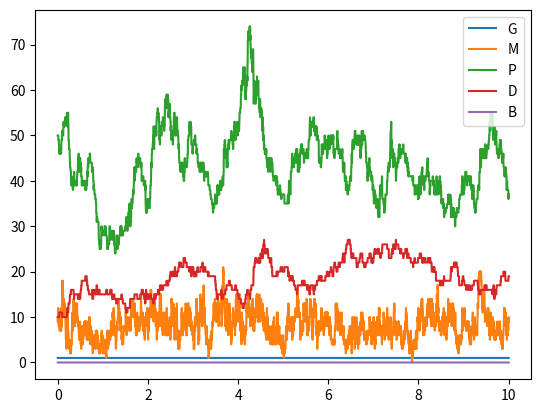
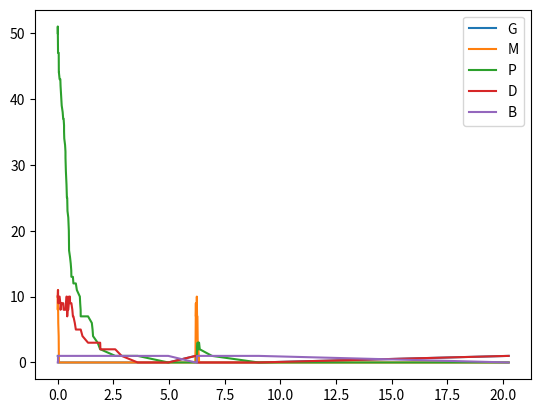

Write Python code to recreate these figures, in order.
import matplotlib.pyplot as plt
import numpy as np


displacements = []
t_max = 10


def get_intensities(X, k):
    # species G, M, P, D, B
    lambda_0 = k[0] * X[0]  # G -> G + M
    lambda_1 = k[1] * X[1]  # M -> M + P
    lambda_2 = k[2] * X[1]  # M -> {}
    lambda_3 = k[3] * X[2]  # P -> {}
    lambda_4 = k[4] * X[2] * (X[2] - 1)  # 2P -> D
    lambda_5 = k[5] * X[3]  # D -> {}
    lambda_6 = k[6] * X[0] * X[3]  # G + D -> B
    lambda_7 = k[7] * X[4]  # B -> G + D
    return [lambda_0, lambda_1, lambda_2, lambda_3, lambda_4, lambda_5, lambda_6, lambda_7]


def get_l_star(intensities):
    u = np.random.uniform(0, sum(intensities))
    running_total = 0
    for i, intensity in enumerate(intensities):
        running_total += intensity
        if u < running_total:
            return i


def gillespie(X_0, k):
    X = np.array(X_0)
    t = 0

    x_axis = [0]
    y_axis = []
    for x in X:
        y_axis.append([x])

    while t < t_max:
        intensities = get_intensities(X, k)
        r = np.random.exponential(1 / sum(intensities))
        t += r
        l_star = get_l_star(intensities)
        X += displacements[l_star]

        x_axis.append(t)
        for i, x in enumerate(X):
            y_axis[i].append(x)

    print(t, X)
    plt.plot(x_axis, y_axis[0], label='G')
    plt.plot(x_axis, y_axis[1], label='M')
    plt.plot(x_axis, y_axis[2], label='P')
    plt.plot(x_axis, y_axis[3], label='D')
    plt.plot(x_axis, y_axis[4], label='B')
    plt.legend()
    plt.show()


def compute_displacements():
    # species G, M, P, D, B
    displacements.append([0, 1, 0, 0, 0])  # G -> G + M
    displacements.append([0, 0, 1, 0, 0])  # M -> M + P
    displacements.append([0, -1, 0, 0, 0])  # M -> {}
    displacements.append([0, 0, -1, 0, 0])  # P -> {}
    displacements.append([0, 0, -2, 1, 0])  # 2P -> D
    displacements.append([0, 0, 0, -1, 0])  # D -> {}
    displacements.append([-1, 0, 0, -1, 1])  # G + D -> B
    displacements.append([1, 0, 0, 1, -1])  # B -> G + D


def main():
    compute_displacements()

    gillespie(X_0=[1, 10, 50, 10, 0], k=[200, 10, 25, 1, 0.01, 1, 0, 0])
    gillespie(X_0=[1, 10, 50, 10, 0], k=[200, 10, 25, 1, 0.01, 1, 2, 0.1])


if __name__ == '__main__':
    main()
